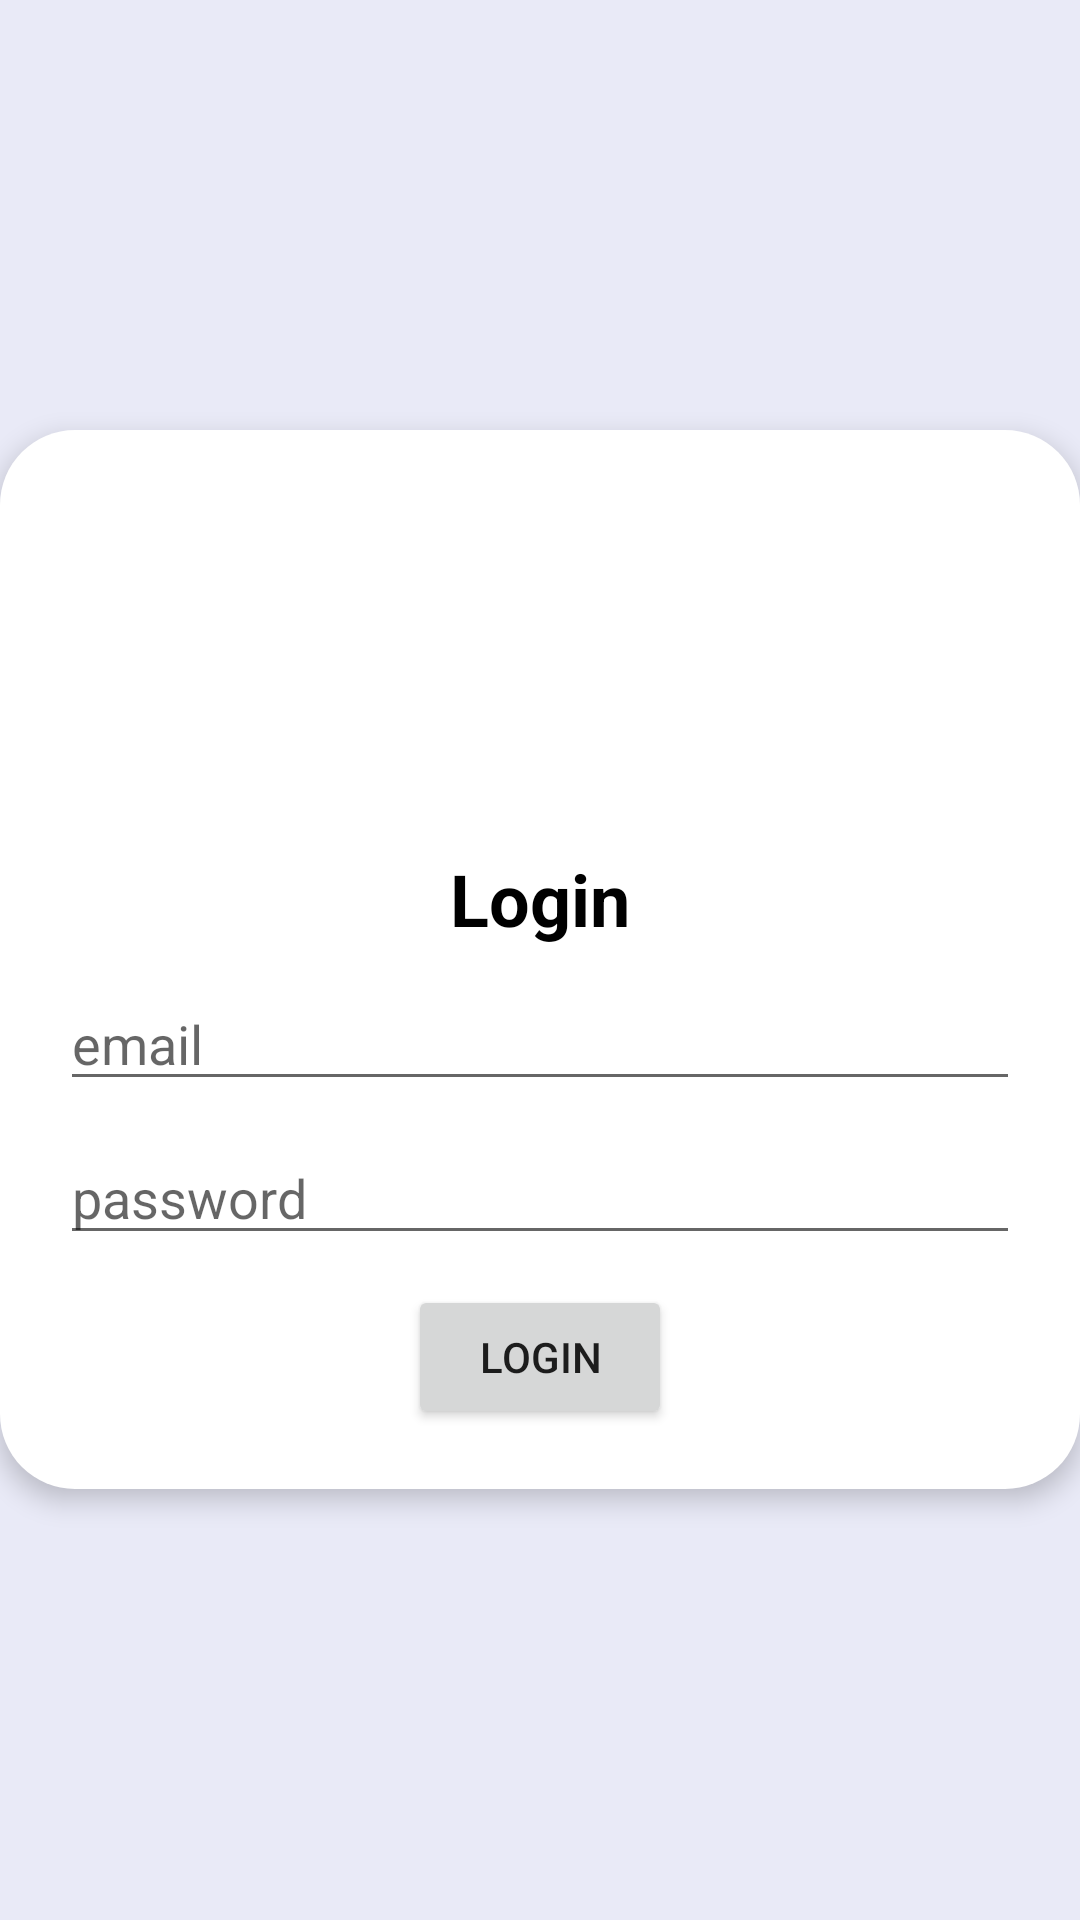

Android layout source for this screen:
<!-- AndroidManifest.xml: application theme Theme.RegUpmd -->
<!-- res/layout/activity_login.xml -->
<?xml version="1.0" encoding="utf-8"?>
<LinearLayout xmlns:android="http://schemas.android.com/apk/res/android"
    xmlns:app="http://schemas.android.com/apk/res-auto"
    xmlns:tools="http://schemas.android.com/tools"
    android:layout_width="match_parent"
    android:layout_height="match_parent"
    android:orientation="vertical"
    android:gravity="center"
    android:background="#E9EAF7"
    tools:context=".LoginActivity">

    <LinearLayout
        android:layout_width="match_parent"
        android:layout_height="wrap_content"
        android:orientation="vertical"
        android:background="@drawable/bg"
        android:elevation="5dp"
        android:padding="20dp"
        android:gravity="center">

        <ImageView
            android:layout_width="100dp"
            android:layout_height="100dp"
            android:layout_gravity="center"
            android:layout_marginTop="10dp"
            android:src="@drawable/ukm"/>

        <TextView
            android:layout_width="match_parent"
            android:layout_height="wrap_content"
            android:text="Login"
            android:textAlignment="center"
            android:textSize="24sp"
            android:layout_marginTop="10dp"
            android:textColor="@color/black"
            android:textStyle="bold"
            android:fontFamily="sans-serif"/>

        <EditText
            android:id="@+id/email"
            android:layout_width="match_parent"
            android:layout_height="wrap_content"
            android:layout_marginTop="10dp"
            android:hint="email"/>

        <EditText
            android:id="@+id/password"
            android:layout_width="match_parent"
            android:layout_height="wrap_content"
            android:layout_marginTop="10dp"
            android:inputType="textPassword"
            android:hint="password"/>

        <Button
            android:id="@+id/btnLogin"
            android:layout_width="wrap_content"
            android:layout_height="wrap_content"
            android:layout_marginTop="10dp"
            android:text="login"/>

    </LinearLayout>

</LinearLayout>
<!-- resources referenced by this layout -->
<resources>
  <!-- drawable bg (drawable) -->
  <?xml version="1.0" encoding="utf-8"?>
  <shape xmlns:android="http://schemas.android.com/apk/res/android">
  
      <solid android:color="@color/white"/>
  
      <corners android:radius="25dp"/>
  </shape>
  <style name="Theme.RegUpmd" parent="Theme.MaterialComponents.DayNight.DarkActionBar">
          
          <item name="colorPrimary">@color/purple_500</item>
          <item name="colorPrimaryVariant">@color/purple_700</item>
          <item name="colorOnPrimary">@color/white</item>
          
          <item name="colorSecondary">@color/teal_200</item>
          <item name="colorSecondaryVariant">@color/teal_700</item>
          <item name="colorOnSecondary">@color/black</item>
          
          <item name="android:statusBarColor" tools:targetApi="l">?attr/colorPrimaryVariant</item>
          
      </style>
  <!-- not gathered from this repository: default colours our renderer supplied (Android Studio template values) -->
  <color name="purple_500">#FF6200EE</color>
  <color name="purple_700">#FF3700B3</color>
  <color name="teal_200">#FF03DAC5</color>
  <color name="teal_700">#FF018786</color>
  <color name="black">#FF000000</color>
  <color name="white">#FFFFFFFF</color>
</resources>
